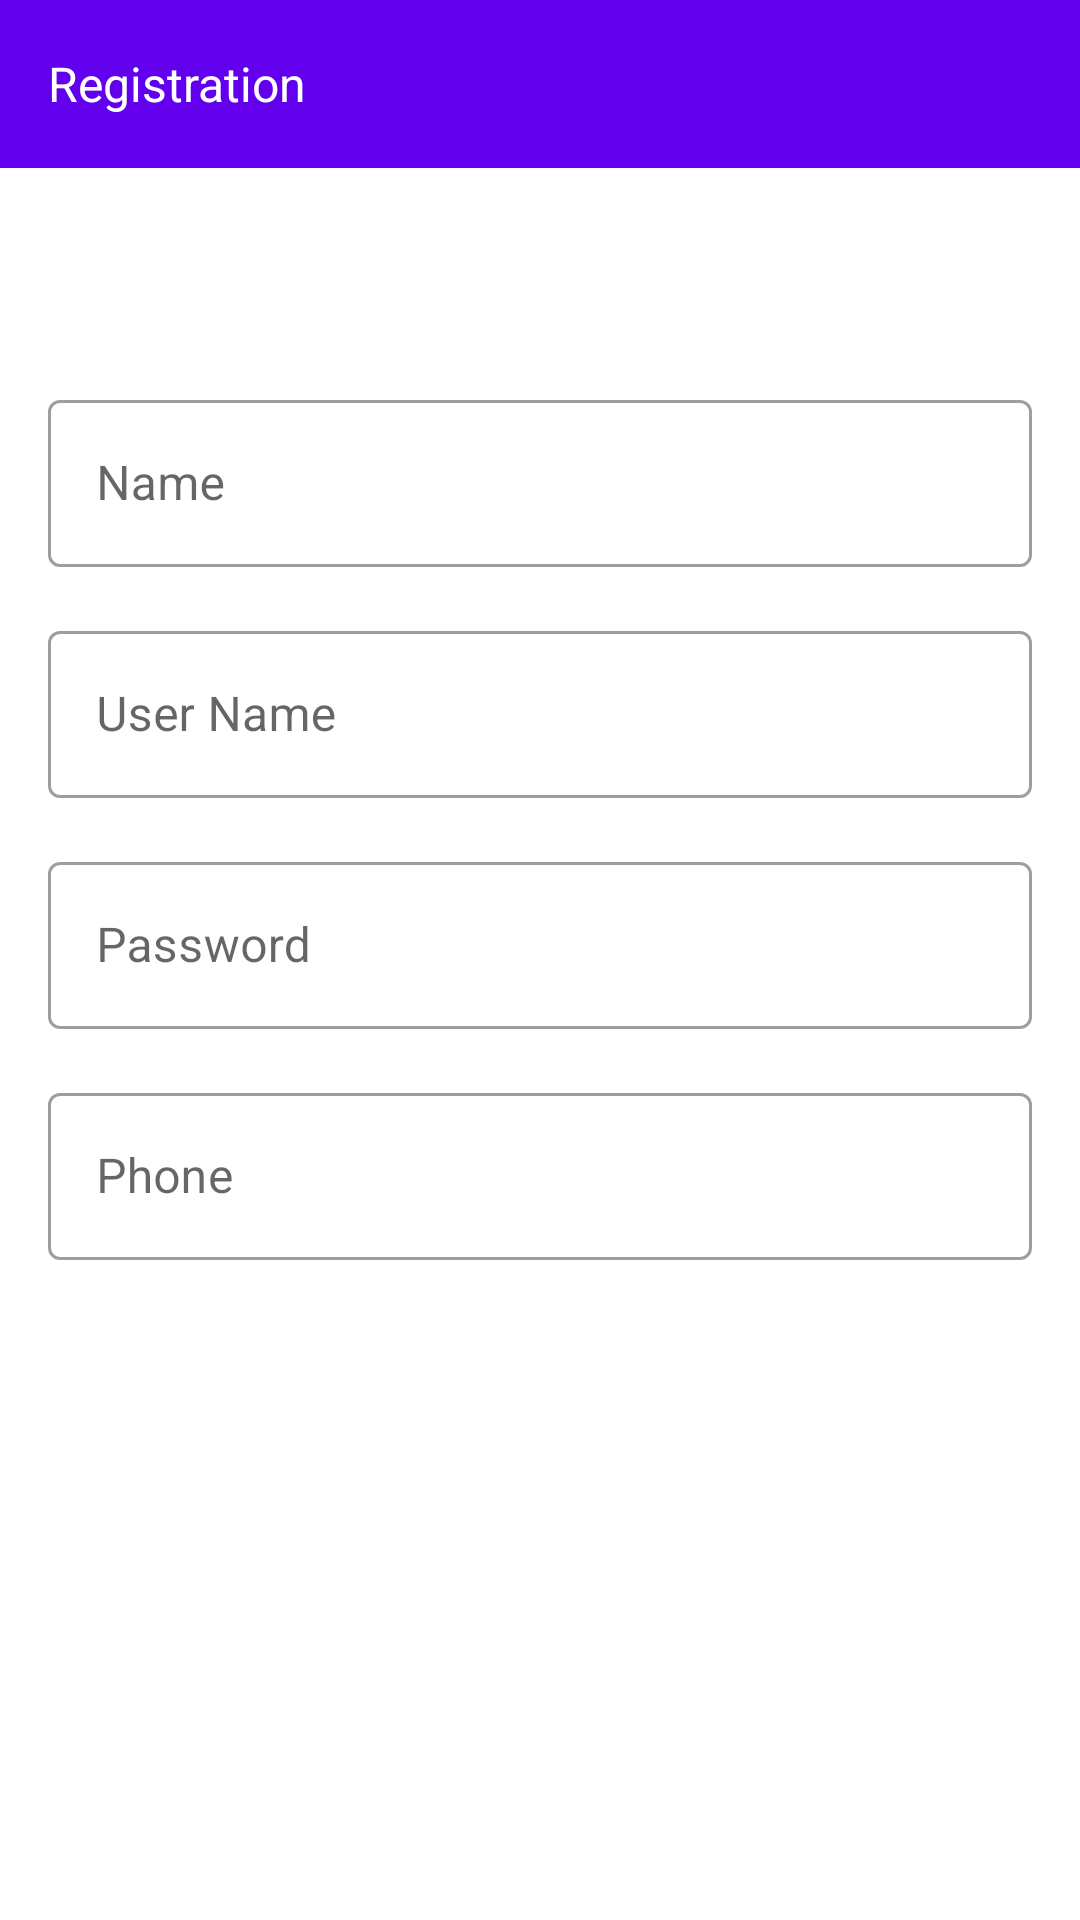

Reconstruct the res/layout file that produces this screen, plus the resources it refers to.
<!-- AndroidManifest.xml: application theme splashScreenTheme -->
<!-- res/layout/activity_registration.xml -->
<?xml version="1.0" encoding="utf-8"?>
<LinearLayout xmlns:android="http://schemas.android.com/apk/res/android"
    xmlns:app="http://schemas.android.com/apk/res-auto"
    xmlns:tools="http://schemas.android.com/tools"
    android:layout_width="match_parent"
    android:layout_height="match_parent"
    android:orientation="vertical"
    android:background="@color/white"
    tools:context=".activity.RegistrationActivity">

    <com.google.android.material.appbar.AppBarLayout
        android:layout_width="match_parent"
        android:layout_height="wrap_content"
        app:layout_constraintEnd_toEndOf="parent"
        app:layout_constraintStart_toStartOf="parent"
        app:layout_constraintTop_toTopOf="parent">

        <androidx.appcompat.widget.Toolbar
            android:id="@+id/toolbar"
            android:layout_width="match_parent"
            android:layout_height="wrap_content"
            android:background="?attr/colorPrimary"
            android:minHeight="?attr/actionBarSize"
            android:theme="?attr/actionBarTheme" >

            <TextView
                android:layout_width="wrap_content"
                android:layout_height="wrap_content"
                android:text="@string/registration"
                android:textSize="@dimen/text_size_16"
                android:textColor="@color/white" />

        </androidx.appcompat.widget.Toolbar>

    </com.google.android.material.appbar.AppBarLayout>

    <ImageView
        android:layout_width="wrap_content"
        android:layout_height="wrap_content"
        android:layout_gravity="center"
        android:layout_marginTop="40dp"
        android:padding="8dp"
        android:src="@drawable/ic_icons8_kotlin" />

    <com.google.android.material.textfield.TextInputLayout
        android:id="@+id/tilName"
        style="@style/Widget.MaterialComponents.TextInputLayout.OutlinedBox"
        android:layout_width="match_parent"
        android:layout_height="wrap_content"
        android:background="@color/white"
        android:paddingTop="@dimen/padding_16"
        android:paddingStart="@dimen/padding_16"
        android:paddingEnd="@dimen/padding_16"
        app:hintAnimationEnabled="true"
        app:hintEnabled="true">

        <com.google.android.material.textfield.TextInputEditText
            android:layout_width="match_parent"
            android:layout_height="wrap_content"
            android:hint="@string/name"
            android:imeOptions="actionNext"
            android:singleLine="true"
            android:textColor="@color/colorText"
            android:textColorHint="@color/hint_color"
            android:textSize="@dimen/text_size_16" />

    </com.google.android.material.textfield.TextInputLayout>

    <com.google.android.material.textfield.TextInputLayout
        android:id="@+id/tilUserName"
        style="@style/Widget.MaterialComponents.TextInputLayout.OutlinedBox"
        android:layout_width="match_parent"
        android:layout_height="wrap_content"
        android:background="@color/white"
        android:paddingTop="@dimen/padding_16"
        android:paddingStart="@dimen/padding_16"
        android:paddingEnd="@dimen/padding_16"
        app:hintAnimationEnabled="true"
        app:hintEnabled="true">

        <com.google.android.material.textfield.TextInputEditText
            android:layout_width="match_parent"
            android:layout_height="wrap_content"
            android:hint="@string/user_name"
            android:imeOptions="actionNext"
            android:singleLine="true"
            android:textColor="@color/colorText"
            android:textColorHint="@color/hint_color"
            android:textSize="@dimen/text_size_16" />

    </com.google.android.material.textfield.TextInputLayout>

    <com.google.android.material.textfield.TextInputLayout
        android:id="@+id/tilPassword"
        style="@style/Widget.MaterialComponents.TextInputLayout.OutlinedBox"
        android:layout_width="match_parent"
        android:layout_height="wrap_content"
        android:background="@color/white"
        android:paddingTop="@dimen/padding_16"
        android:paddingStart="@dimen/padding_16"
        android:paddingEnd="@dimen/padding_16"
        app:hintAnimationEnabled="true"
        app:hintEnabled="true">

        <com.google.android.material.textfield.TextInputEditText
            android:id="@+id/input_password"
            android:layout_width="match_parent"
            android:layout_height="wrap_content"
            android:hint="@string/password"
            android:imeOptions="actionNext"
            android:inputType="textPassword"
            android:singleLine="true"
            android:textColor="@color/colorText"
            android:textColorHint="@color/hint_color"
            android:textSize="@dimen/text_size_16" />

    </com.google.android.material.textfield.TextInputLayout>

    <com.google.android.material.textfield.TextInputLayout
        android:id="@+id/tilPhone"
        style="@style/Widget.MaterialComponents.TextInputLayout.OutlinedBox"
        android:layout_width="match_parent"
        android:layout_height="wrap_content"
        android:background="@color/white"
        android:paddingTop="@dimen/padding_16"
        android:paddingStart="@dimen/padding_16"
        android:paddingEnd="@dimen/padding_16"
        app:hintAnimationEnabled="true"
        app:hintEnabled="true">

        <com.google.android.material.textfield.TextInputEditText
            android:layout_width="match_parent"
            android:layout_height="wrap_content"
            android:hint="@string/phone"
            android:imeOptions="actionNext"
            android:inputType="phone"
            android:singleLine="true"
            android:textColor="@color/colorText"
            android:textColorHint="@color/hint_color"
            android:textSize="@dimen/text_size_16" />

    </com.google.android.material.textfield.TextInputLayout>

    <androidx.appcompat.widget.LinearLayoutCompat
        android:id="@+id/llRegistration"
        android:layout_width="match_parent"
        android:layout_height="wrap_content"
        android:background="@color/white"
        android:orientation="vertical">

        <androidx.appcompat.widget.AppCompatButton
            android:id="@+id/btnRegistration"
            android:layout_width="match_parent"
            android:layout_height="@dimen/height_48"
            android:layout_margin="@dimen/margin_16"
            android:background="@drawable/bg_round_sign_up"
            android:foreground="?attr/selectableItemBackground"
            android:text="@string/registration"
            android:textAlignment="center"
            android:textAllCaps="true"
            android:textColor="@color/white"
            android:textSize="@dimen/text_size_16" />

    </androidx.appcompat.widget.LinearLayoutCompat>

</LinearLayout>
<!-- resources referenced by this layout -->
<resources>
  <color name="colorText">#FF152934</color>
  <color name="hint_color">#8C9BA5</color>
  <color name="white">#FFFFFFFF</color>
  <dimen name="height_48">48dp</dimen>
  <dimen name="margin_16">16dp</dimen>
  <dimen name="padding_16">16dp</dimen>
  <dimen name="text_size_16">16sp</dimen>
  <string name="name">Name</string>
  <string name="password">Password</string>
  <string name="phone">Phone</string>
  <string name="registration">Registration</string>
  <string name="user_name">User Name</string>
  <style name="splashScreenTheme" parent="Theme.MaterialComponents.Light.NoActionBar">
          <item name="android:windowBackground">@drawable/splash_image</item>
          <item name="android:statusBarColor">@color/white</item>
      </style>
  <!-- drawable splash_image (drawable) -->
  <?xml version="1.0" encoding="utf-8"?>
  <layer-list xmlns:android="http://schemas.android.com/apk/res/android">
  
      <item android:drawable="@color/white" />
  
      <item android:drawable="@drawable/ic_icons8_kotlin" android:gravity="center" />
  
  </layer-list>
</resources>
